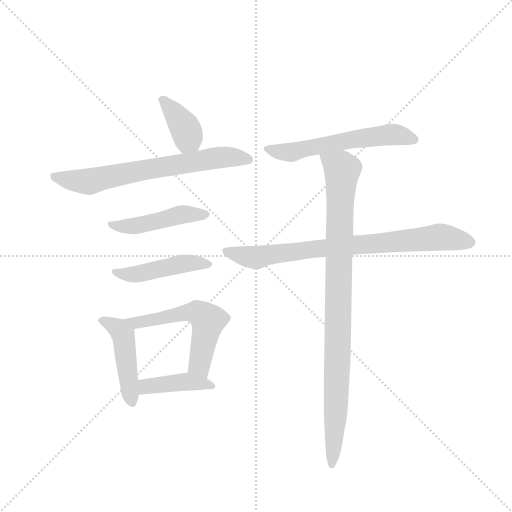
t = 0.00 s
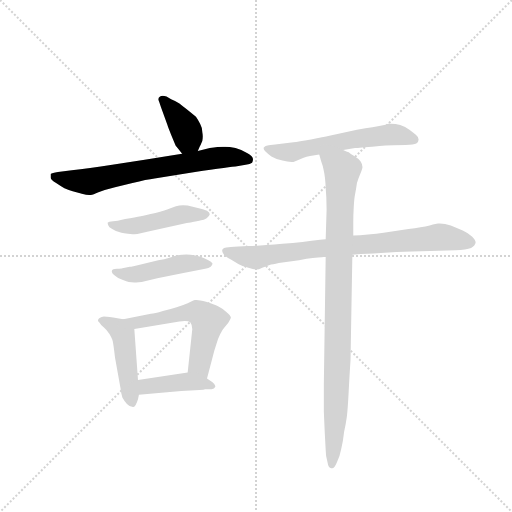
t = 1.44 s
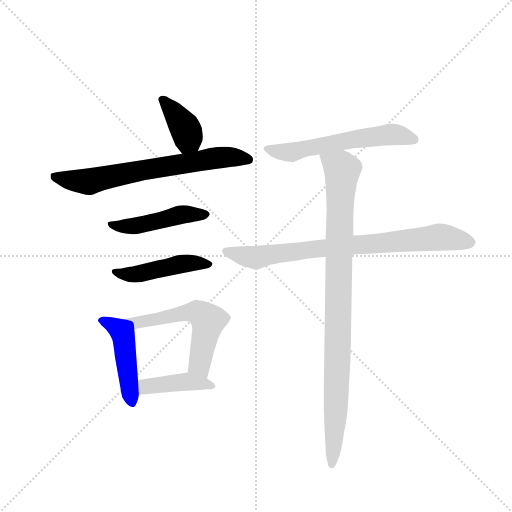
t = 2.88 s
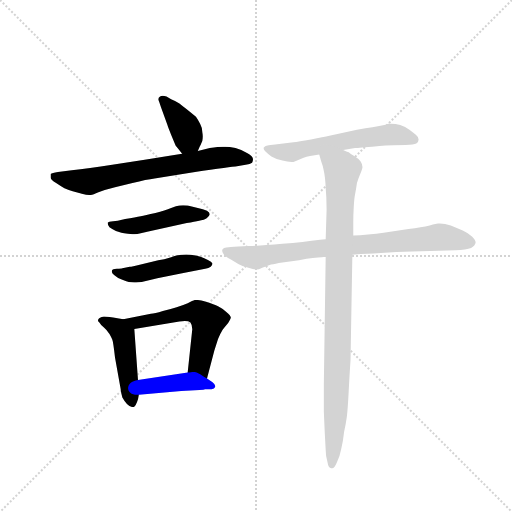
t = 4.32 s
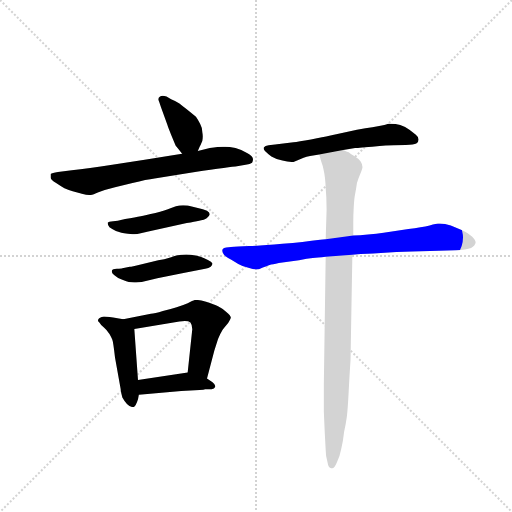
t = 5.76 s
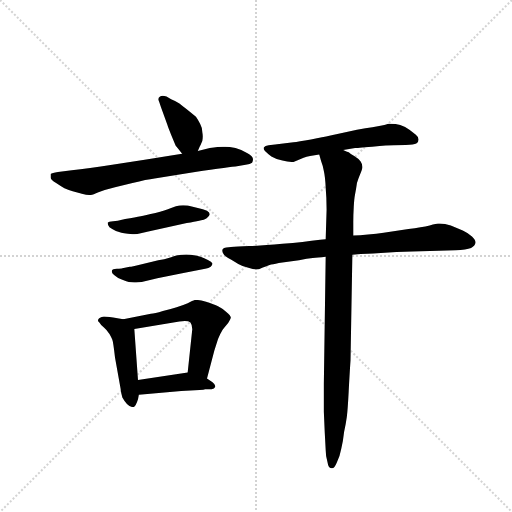
t = 7.20 s

The animated SVG that drew these frames (rendered in a browser with its animation timeline set to each time). Animation: 10 CSS @keyframes rules; one cycle of 7.20 s.

<svg version="1.1" viewBox="0 0 1024 1024" xmlns="http://www.w3.org/2000/svg">
  <g stroke="lightgray" stroke-dasharray="1,1" stroke-width="1" transform="scale(4, 4)">
    <line x1="0" y1="0" x2="256" y2="256"></line>
    <line x1="256" y1="0" x2="0" y2="256"></line>
    <line x1="128" y1="0" x2="128" y2="256"></line>
    <line x1="0" y1="128" x2="256" y2="128"></line>
  </g>
  <g transform="scale(0.92, -0.92) translate(60, -850)">
    <style type="text/css">
      
        @keyframes keyframes0 {
          from {
            stroke: blue;
            stroke-dashoffset: 384;
            stroke-width: 128;
          }
          56% {
            animation-timing-function: step-end;
            stroke: blue;
            stroke-dashoffset: 0;
            stroke-width: 128;
          }
          to {
            stroke: black;
            stroke-width: 1024;
          }
        }
        #make-me-a-hanzi-animation-0 {
          animation: keyframes0 0.5625s both;
          animation-delay: 0s;
          animation-timing-function: linear;
        }
      
        @keyframes keyframes1 {
          from {
            stroke: blue;
            stroke-dashoffset: 686;
            stroke-width: 128;
          }
          69% {
            animation-timing-function: step-end;
            stroke: blue;
            stroke-dashoffset: 0;
            stroke-width: 128;
          }
          to {
            stroke: black;
            stroke-width: 1024;
          }
        }
        #make-me-a-hanzi-animation-1 {
          animation: keyframes1 0.8082682291666666s both;
          animation-delay: 0.5625s;
          animation-timing-function: linear;
        }
      
        @keyframes keyframes2 {
          from {
            stroke: blue;
            stroke-dashoffset: 470;
            stroke-width: 128;
          }
          60% {
            animation-timing-function: step-end;
            stroke: blue;
            stroke-dashoffset: 0;
            stroke-width: 128;
          }
          to {
            stroke: black;
            stroke-width: 1024;
          }
        }
        #make-me-a-hanzi-animation-2 {
          animation: keyframes2 0.6324869791666666s both;
          animation-delay: 1.3707682291666665s;
          animation-timing-function: linear;
        }
      
        @keyframes keyframes3 {
          from {
            stroke: blue;
            stroke-dashoffset: 462;
            stroke-width: 128;
          }
          60% {
            animation-timing-function: step-end;
            stroke: blue;
            stroke-dashoffset: 0;
            stroke-width: 128;
          }
          to {
            stroke: black;
            stroke-width: 1024;
          }
        }
        #make-me-a-hanzi-animation-3 {
          animation: keyframes3 0.6259765625s both;
          animation-delay: 2.003255208333333s;
          animation-timing-function: linear;
        }
      
        @keyframes keyframes4 {
          from {
            stroke: blue;
            stroke-dashoffset: 470;
            stroke-width: 128;
          }
          60% {
            animation-timing-function: step-end;
            stroke: blue;
            stroke-dashoffset: 0;
            stroke-width: 128;
          }
          to {
            stroke: black;
            stroke-width: 1024;
          }
        }
        #make-me-a-hanzi-animation-4 {
          animation: keyframes4 0.6324869791666666s both;
          animation-delay: 2.629231770833333s;
          animation-timing-function: linear;
        }
      
        @keyframes keyframes5 {
          from {
            stroke: blue;
            stroke-dashoffset: 561;
            stroke-width: 128;
          }
          65% {
            animation-timing-function: step-end;
            stroke: blue;
            stroke-dashoffset: 0;
            stroke-width: 128;
          }
          to {
            stroke: black;
            stroke-width: 1024;
          }
        }
        #make-me-a-hanzi-animation-5 {
          animation: keyframes5 0.70654296875s both;
          animation-delay: 3.2617187499999996s;
          animation-timing-function: linear;
        }
      
        @keyframes keyframes6 {
          from {
            stroke: blue;
            stroke-dashoffset: 417;
            stroke-width: 128;
          }
          58% {
            animation-timing-function: step-end;
            stroke: blue;
            stroke-dashoffset: 0;
            stroke-width: 128;
          }
          to {
            stroke: black;
            stroke-width: 1024;
          }
        }
        #make-me-a-hanzi-animation-6 {
          animation: keyframes6 0.58935546875s both;
          animation-delay: 3.9682617187499996s;
          animation-timing-function: linear;
        }
      
        @keyframes keyframes7 {
          from {
            stroke: blue;
            stroke-dashoffset: 582;
            stroke-width: 128;
          }
          65% {
            animation-timing-function: step-end;
            stroke: blue;
            stroke-dashoffset: 0;
            stroke-width: 128;
          }
          to {
            stroke: black;
            stroke-width: 1024;
          }
        }
        #make-me-a-hanzi-animation-7 {
          animation: keyframes7 0.7236328125s both;
          animation-delay: 4.5576171875s;
          animation-timing-function: linear;
        }
      
        @keyframes keyframes8 {
          from {
            stroke: blue;
            stroke-dashoffset: 791;
            stroke-width: 128;
          }
          72% {
            animation-timing-function: step-end;
            stroke: blue;
            stroke-dashoffset: 0;
            stroke-width: 128;
          }
          to {
            stroke: black;
            stroke-width: 1024;
          }
        }
        #make-me-a-hanzi-animation-8 {
          animation: keyframes8 0.8937174479166666s both;
          animation-delay: 5.28125s;
          animation-timing-function: linear;
        }
      
        @keyframes keyframes9 {
          from {
            stroke: blue;
            stroke-dashoffset: 946;
            stroke-width: 128;
          }
          75% {
            animation-timing-function: step-end;
            stroke: blue;
            stroke-dashoffset: 0;
            stroke-width: 128;
          }
          to {
            stroke: black;
            stroke-width: 1024;
          }
        }
        #make-me-a-hanzi-animation-9 {
          animation: keyframes9 1.0198567708333333s both;
          animation-delay: 6.174967447916667s;
          animation-timing-function: linear;
        }
      
    </style>
    
      <path d="M 370 522 L 374 531 Q 376 534 380 544 Q 381 549 381 553 Q 381 558 380 562 Q 380 572 375 581 Q 370 590 366 596 L 348 611 Q 336 620 330 625 Q 324 629 312 634 L 302 640 Q 297 642 294 642 Q 290 642 288 640 Q 284 638 284 634 Q 284 632 286 629 L 290 617 L 304 578 Q 305 574 312 557 Q 319 540 322 533 Q 327 527 336 516 C 355 493 358 495 370 522 Z" fill="lightgray"></path>
    
      <path d="M 336 516 L 312 512 L 258 503 L 184 492 Q 132 484 96 480 L 66 476 Q 53 474 50 472 L 50 464 Q 50 459 62 452 Q 72 445 80 441 Q 90 437 98 434 L 118 429 Q 130 426 136 426 Q 141 426 154 432 Q 169 438 190 443 L 228 452 Q 259 460 276 462 L 364 476 Q 400 482 426 485 Q 450 488 452 488 L 474 492 Q 484 493 488 496 Q 490 500 490 504 Q 490 510 478 517 Q 466 524 452 528 Q 438 531 430 531 L 425 531 Q 415 531 396 528 L 370 522 L 336 516 Z" fill="lightgray"></path>
    
      <path d="M 196 370 Q 194 370 186 369 Q 176 368 174 366 L 174 365 Q 174 361 178 356 Q 185 351 192 348 L 204 344 Q 209 343 218 342 Q 224 341 228 341 L 232 341 Q 238 341 246 343 L 260 346 L 346 365 Q 381 372 384 373 Q 389 374 392 378 Q 395 381 396 384 Q 396 388 390 392 Q 382 396 370 398 L 348 403 Q 342 404 338 404 Q 333 404 330 403 Q 324 402 312 398 Q 299 393 278 387 Q 255 382 246 380 Q 235 378 212 374 L 196 370 Z" fill="lightgray"></path>
    
      <path d="M 206 267 Q 204 266 194 266 Q 184 265 184 263 Q 183 261 183 260 Q 183 256 188 252 Q 194 246 206 242 Q 216 238 220 237 Q 225 236 232 236 L 236 236 Q 241 236 248 237 L 282 245 L 336 256 L 386 266 Q 394 267 398 270 Q 402 274 402 277 Q 400 281 392 285 Q 384 289 376 292 Q 366 295 354 296 Q 349 297 345 297 Q 340 297 336 296 Q 328 296 312 291 Q 296 286 284 284 L 246 275 Q 226 270 222 270 L 206 267 Z" fill="lightgray"></path>
    
      <path d="M 208 156 L 186 160 Q 169 162 166 162 Q 155 160 154 156 Q 153 155 153 153 Q 153 151 156 149 Q 158 145 166 138 Q 173 132 178 124 Q 182 117 184 112 Q 186 108 190 73 L 202 6 Q 203 -4 206 -14 Q 211 -23 216 -28 Q 223 -35 229 -35 L 230 -35 Q 235 -34 240 -18 L 242 -8 L 240 24 L 232 135 C 231 152 231 152 208 156 Z" fill="lightgray"></path>
    
      <path d="M 390 27 L 406 88 L 414 113 Q 419 125 424 133 Q 429 140 436 148 Q 441 156 442 159 Q 442 164 432 172 Q 422 180 414 184 Q 406 188 388 194 Q 374 198 367 198 L 364 198 Q 360 197 348 191 Q 336 186 324 182 Q 313 178 294 174 Q 276 168 268 168 L 208 156 C 179 150 202 130 232 135 L 330 151 Q 337 152 342 152 Q 350 152 354 149 Q 358 144 358 134 L 348 40 C 345 10 382 -2 390 27 Z" fill="lightgray"></path>
    
      <path d="M 242 -8 L 334 0 L 374 2 Q 384 3 386 4 L 400 4 Q 406 4 408 9 L 408 11 Q 408 14 402 19 L 390 27 C 366 43 366 43 348 40 L 240 24 C 210 20 212 -11 242 -8 Z" fill="lightgray"></path>
    
      <path d="M 686 524 L 712 528 Q 714 528 749 531 Q 784 534 796 534 L 822 535 Q 840 535 845 538 Q 850 541 850 547 Q 850 552 844 557 Q 838 562 830 568 Q 822 574 810 578 Q 800 581 790 581 L 784 581 Q 782 580 770 577 Q 756 574 716 568 L 656 555 Q 644 552 616 547 Q 588 542 578 541 L 538 536 L 524 534 Q 516 533 514 530 Q 513 529 513 528 Q 513 525 516 522 Q 522 516 530 510 Q 540 504 554 501 Q 565 498 574 498 L 578 498 L 600 507 Q 606 510 614 511 Q 624 512 634 514 L 686 524 Z" fill="lightgray"></path>
    
      <path d="M 648 330 L 636 329 Q 600 324 554 320 Q 509 316 482 315 Q 454 314 442 313 L 432 312 Q 426 312 424 308 Q 423 307 423 305 Q 423 302 426 298 Q 428 293 442 286 L 458 276 Q 466 271 480 268 Q 492 264 498 264 Q 502 264 510 268 Q 520 272 526 274 Q 532 275 546 278 L 590 284 Q 608 288 620 289 Q 630 290 648 292 L 706 296 L 724 298 Q 732 298 768 300 Q 802 302 836 303 L 894 305 L 930 306 Q 954 307 964 311 Q 973 316 974 323 Q 974 328 966 336 Q 957 344 946 349 L 920 360 Q 907 364 896 364 L 892 364 Q 890 364 874 360 Q 857 356 828 352 L 774 344 Q 759 342 740 340 Q 722 338 708 338 L 648 330 Z" fill="lightgray"></path>
    
      <path d="M 634 514 L 638 500 Q 642 490 644 478 Q 647 465 648 442 Q 650 420 650 394 L 648 330 L 648 292 L 644 16 L 644 -45 L 646 -91 L 648 -128 Q 648 -142 652 -155 Q 654 -168 660 -168 L 662 -168 Q 667 -168 672 -156 Q 679 -142 682 -125 Q 686 -108 688 -89 Q 692 -71 694 -56 Q 696 -40 698 -1 Q 700 38 702 67 L 706 296 L 708 338 L 708 367 Q 708 382 709 400 Q 710 418 712 428 Q 714 438 716 452 Q 720 465 724 474 Q 728 484 728 487 Q 728 493 724 499 Q 720 505 710 511 Q 700 517 698 519 Q 694 520 686 524 C 659 538 625 543 634 514 Z" fill="lightgray"></path>
    
    
      <clipPath id="make-me-a-hanzi-clip-0">
        <path d="M 370 522 L 374 531 Q 376 534 380 544 Q 381 549 381 553 Q 381 558 380 562 Q 380 572 375 581 Q 370 590 366 596 L 348 611 Q 336 620 330 625 Q 324 629 312 634 L 302 640 Q 297 642 294 642 Q 290 642 288 640 Q 284 638 284 634 Q 284 632 286 629 L 290 617 L 304 578 Q 305 574 312 557 Q 319 540 322 533 Q 327 527 336 516 C 355 493 358 495 370 522 Z"></path>
      </clipPath>
      <path clip-path="url(#make-me-a-hanzi-clip-0)" d="M 291 634 L 344 568 L 349 552 L 340 527" fill="none" id="make-me-a-hanzi-animation-0" stroke-dasharray="256 512" stroke-linecap="round"></path>
    
      <clipPath id="make-me-a-hanzi-clip-1">
        <path d="M 336 516 L 312 512 L 258 503 L 184 492 Q 132 484 96 480 L 66 476 Q 53 474 50 472 L 50 464 Q 50 459 62 452 Q 72 445 80 441 Q 90 437 98 434 L 118 429 Q 130 426 136 426 Q 141 426 154 432 Q 169 438 190 443 L 228 452 Q 259 460 276 462 L 364 476 Q 400 482 426 485 Q 450 488 452 488 L 474 492 Q 484 493 488 496 Q 490 500 490 504 Q 490 510 478 517 Q 466 524 452 528 Q 438 531 430 531 L 425 531 Q 415 531 396 528 L 370 522 L 336 516 Z"></path>
      </clipPath>
      <path clip-path="url(#make-me-a-hanzi-clip-1)" d="M 55 468 L 129 455 L 407 507 L 479 503" fill="none" id="make-me-a-hanzi-animation-1" stroke-dasharray="558 1116" stroke-linecap="round"></path>
    
      <clipPath id="make-me-a-hanzi-clip-2">
        <path d="M 196 370 Q 194 370 186 369 Q 176 368 174 366 L 174 365 Q 174 361 178 356 Q 185 351 192 348 L 204 344 Q 209 343 218 342 Q 224 341 228 341 L 232 341 Q 238 341 246 343 L 260 346 L 346 365 Q 381 372 384 373 Q 389 374 392 378 Q 395 381 396 384 Q 396 388 390 392 Q 382 396 370 398 L 348 403 Q 342 404 338 404 Q 333 404 330 403 Q 324 402 312 398 Q 299 393 278 387 Q 255 382 246 380 Q 235 378 212 374 L 196 370 Z"></path>
      </clipPath>
      <path clip-path="url(#make-me-a-hanzi-clip-2)" d="M 181 366 L 186 360 L 230 359 L 341 384 L 389 385" fill="none" id="make-me-a-hanzi-animation-2" stroke-dasharray="342 684" stroke-linecap="round"></path>
    
      <clipPath id="make-me-a-hanzi-clip-3">
        <path d="M 206 267 Q 204 266 194 266 Q 184 265 184 263 Q 183 261 183 260 Q 183 256 188 252 Q 194 246 206 242 Q 216 238 220 237 Q 225 236 232 236 L 236 236 Q 241 236 248 237 L 282 245 L 336 256 L 386 266 Q 394 267 398 270 Q 402 274 402 277 Q 400 281 392 285 Q 384 289 376 292 Q 366 295 354 296 Q 349 297 345 297 Q 340 297 336 296 Q 328 296 312 291 Q 296 286 284 284 L 246 275 Q 226 270 222 270 L 206 267 Z"></path>
      </clipPath>
      <path clip-path="url(#make-me-a-hanzi-clip-3)" d="M 191 259 L 227 253 L 333 276 L 394 277" fill="none" id="make-me-a-hanzi-animation-3" stroke-dasharray="334 668" stroke-linecap="round"></path>
    
      <clipPath id="make-me-a-hanzi-clip-4">
        <path d="M 208 156 L 186 160 Q 169 162 166 162 Q 155 160 154 156 Q 153 155 153 153 Q 153 151 156 149 Q 158 145 166 138 Q 173 132 178 124 Q 182 117 184 112 Q 186 108 190 73 L 202 6 Q 203 -4 206 -14 Q 211 -23 216 -28 Q 223 -35 229 -35 L 230 -35 Q 235 -34 240 -18 L 242 -8 L 240 24 L 232 135 C 231 152 231 152 208 156 Z"></path>
      </clipPath>
      <path clip-path="url(#make-me-a-hanzi-clip-4)" d="M 157 153 L 191 139 L 208 123 L 230 -29" fill="none" id="make-me-a-hanzi-animation-4" stroke-dasharray="342 684" stroke-linecap="round"></path>
    
      <clipPath id="make-me-a-hanzi-clip-5">
        <path d="M 390 27 L 406 88 L 414 113 Q 419 125 424 133 Q 429 140 436 148 Q 441 156 442 159 Q 442 164 432 172 Q 422 180 414 184 Q 406 188 388 194 Q 374 198 367 198 L 364 198 Q 360 197 348 191 Q 336 186 324 182 Q 313 178 294 174 Q 276 168 268 168 L 208 156 C 179 150 202 130 232 135 L 330 151 Q 337 152 342 152 Q 350 152 354 149 Q 358 144 358 134 L 348 40 C 345 10 382 -2 390 27 Z"></path>
      </clipPath>
      <path clip-path="url(#make-me-a-hanzi-clip-5)" d="M 216 153 L 237 148 L 349 171 L 375 168 L 391 151 L 374 57 L 385 36" fill="none" id="make-me-a-hanzi-animation-5" stroke-dasharray="433 866" stroke-linecap="round"></path>
    
      <clipPath id="make-me-a-hanzi-clip-6">
        <path d="M 242 -8 L 334 0 L 374 2 Q 384 3 386 4 L 400 4 Q 406 4 408 9 L 408 11 Q 408 14 402 19 L 390 27 C 366 43 366 43 348 40 L 240 24 C 210 20 212 -11 242 -8 Z"></path>
      </clipPath>
      <path clip-path="url(#make-me-a-hanzi-clip-6)" d="M 249 -2 L 256 9 L 350 20 L 402 10" fill="none" id="make-me-a-hanzi-animation-6" stroke-dasharray="289 578" stroke-linecap="round"></path>
    
      <clipPath id="make-me-a-hanzi-clip-7">
        <path d="M 686 524 L 712 528 Q 714 528 749 531 Q 784 534 796 534 L 822 535 Q 840 535 845 538 Q 850 541 850 547 Q 850 552 844 557 Q 838 562 830 568 Q 822 574 810 578 Q 800 581 790 581 L 784 581 Q 782 580 770 577 Q 756 574 716 568 L 656 555 Q 644 552 616 547 Q 588 542 578 541 L 538 536 L 524 534 Q 516 533 514 530 Q 513 529 513 528 Q 513 525 516 522 Q 522 516 530 510 Q 540 504 554 501 Q 565 498 574 498 L 578 498 L 600 507 Q 606 510 614 511 Q 624 512 634 514 L 686 524 Z"></path>
      </clipPath>
      <path clip-path="url(#make-me-a-hanzi-clip-7)" d="M 518 527 L 571 519 L 697 546 L 783 557 L 839 547" fill="none" id="make-me-a-hanzi-animation-7" stroke-dasharray="454 908" stroke-linecap="round"></path>
    
      <clipPath id="make-me-a-hanzi-clip-8">
        <path d="M 648 330 L 636 329 Q 600 324 554 320 Q 509 316 482 315 Q 454 314 442 313 L 432 312 Q 426 312 424 308 Q 423 307 423 305 Q 423 302 426 298 Q 428 293 442 286 L 458 276 Q 466 271 480 268 Q 492 264 498 264 Q 502 264 510 268 Q 520 272 526 274 Q 532 275 546 278 L 590 284 Q 608 288 620 289 Q 630 290 648 292 L 706 296 L 724 298 Q 732 298 768 300 Q 802 302 836 303 L 894 305 L 930 306 Q 954 307 964 311 Q 973 316 974 323 Q 974 328 966 336 Q 957 344 946 349 L 920 360 Q 907 364 896 364 L 892 364 Q 890 364 874 360 Q 857 356 828 352 L 774 344 Q 759 342 740 340 Q 722 338 708 338 L 648 330 Z"></path>
      </clipPath>
      <path clip-path="url(#make-me-a-hanzi-clip-8)" d="M 431 304 L 497 290 L 658 313 L 894 335 L 961 324" fill="none" id="make-me-a-hanzi-animation-8" stroke-dasharray="663 1326" stroke-linecap="round"></path>
    
      <clipPath id="make-me-a-hanzi-clip-9">
        <path d="M 634 514 L 638 500 Q 642 490 644 478 Q 647 465 648 442 Q 650 420 650 394 L 648 330 L 648 292 L 644 16 L 644 -45 L 646 -91 L 648 -128 Q 648 -142 652 -155 Q 654 -168 660 -168 L 662 -168 Q 667 -168 672 -156 Q 679 -142 682 -125 Q 686 -108 688 -89 Q 692 -71 694 -56 Q 696 -40 698 -1 Q 700 38 702 67 L 706 296 L 708 338 L 708 367 Q 708 382 709 400 Q 710 418 712 428 Q 714 438 716 452 Q 720 465 724 474 Q 728 484 728 487 Q 728 493 724 499 Q 720 505 710 511 Q 700 517 698 519 Q 694 520 686 524 C 659 538 625 543 634 514 Z"></path>
      </clipPath>
      <path clip-path="url(#make-me-a-hanzi-clip-9)" d="M 642 509 L 684 480 L 671 -25 L 661 -158" fill="none" id="make-me-a-hanzi-animation-9" stroke-dasharray="818 1636" stroke-linecap="round"></path>
    
  </g>
</svg>
